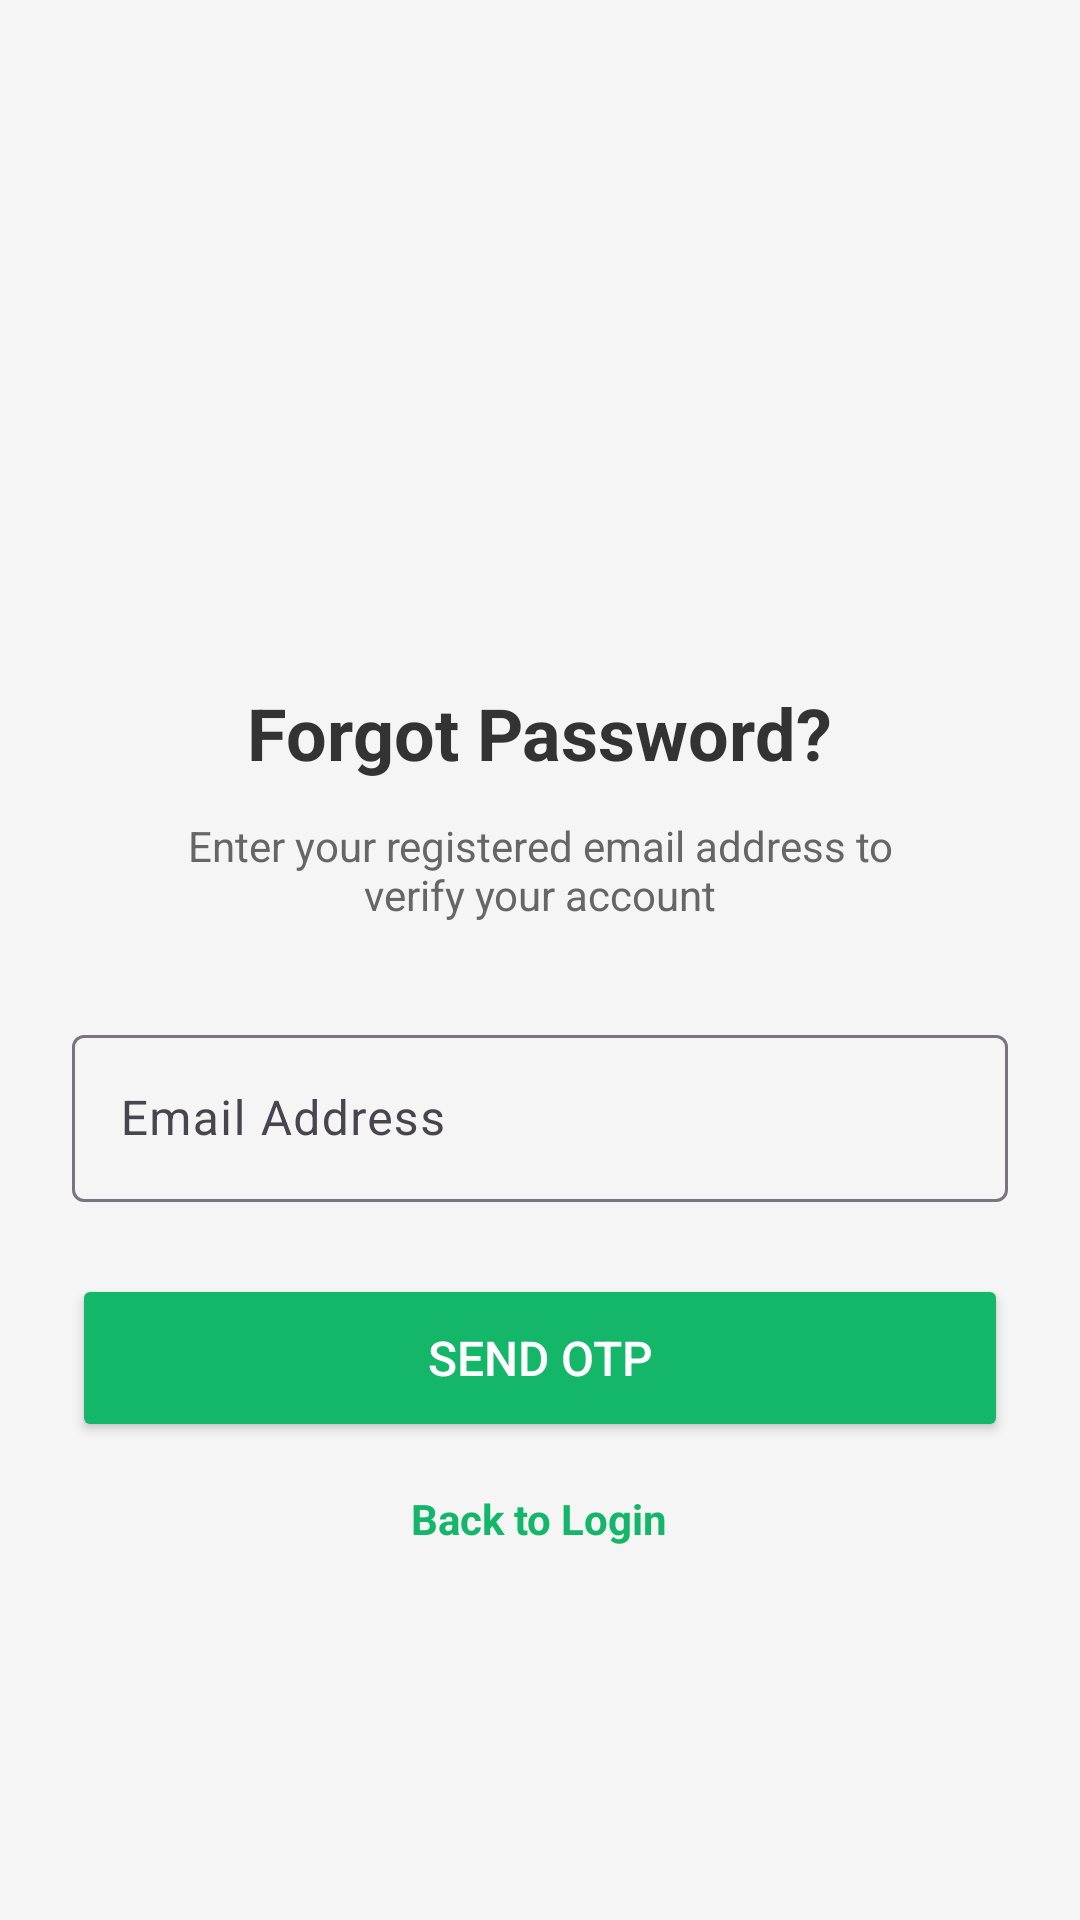

Layout XML and referenced resources for this Android screen:
<!-- AndroidManifest.xml: application theme Theme.Saveparse -->
<!-- res/layout/activity_forgot_password.xml -->
<?xml version="1.0" encoding="utf-8"?>
<LinearLayout xmlns:android="http://schemas.android.com/apk/res/android"
    android:orientation="vertical"
    android:layout_width="match_parent"
    android:layout_height="match_parent"
    android:background="#F5F5F5"
    android:padding="24dp"
    android:gravity="center">

    <ImageView
        android:layout_width="80dp"
        android:layout_height="80dp"
        android:src="@drawable/ic_heart"
        android:layout_marginBottom="24dp" />

    <TextView
        android:layout_width="wrap_content"
        android:layout_height="wrap_content"
        android:text="Forgot Password?"
        android:textSize="24sp"
        android:textStyle="bold"
        android:textColor="#333333"
        android:layout_marginBottom="12dp" />

    <TextView
        android:layout_width="wrap_content"
        android:layout_height="wrap_content"
        android:text="Enter your registered email address to verify your account"
        android:textSize="14sp"
        android:textColor="#666666"
        android:gravity="center"
        android:layout_marginHorizontal="32dp"
        android:layout_marginBottom="32dp" />

    <com.google.android.material.textfield.TextInputLayout
        android:layout_width="match_parent"
        android:layout_height="wrap_content"
        android:layout_marginBottom="24dp"
        android:hint="Email Address">

        <com.google.android.material.textfield.TextInputEditText
            android:id="@+id/etEmail"
            android:layout_width="match_parent"
            android:layout_height="wrap_content"
            android:inputType="textEmailAddress" />

    </com.google.android.material.textfield.TextInputLayout>

    <Button
        android:id="@+id/btnSendOtp"
        android:layout_width="match_parent"
        android:layout_height="56dp"
        android:text="Send OTP"
        android:textSize="16sp"
        android:textColor="@android:color/white"
        android:backgroundTint="#14B66A"
        android:layout_marginBottom="16dp" />

    <TextView
        android:id="@+id/tvBackToLogin"
        android:layout_width="wrap_content"
        android:layout_height="wrap_content"
        android:text="Back to Login"
        android:textColor="#14B66A"
        android:textSize="14sp"
        android:textStyle="bold" />

</LinearLayout>
<!-- resources referenced by this layout -->
<resources>
  <style name="Theme.Saveparse" parent="Base.Theme.Saveparse" />
  <style name="Base.Theme.Saveparse" parent="Theme.Material3.DayNight.NoActionBar">
          
          
          <item name="app_name_color">#0A0E27</item>
          <item name="inverse">@android:color/white</item>
      </style>
</resources>
